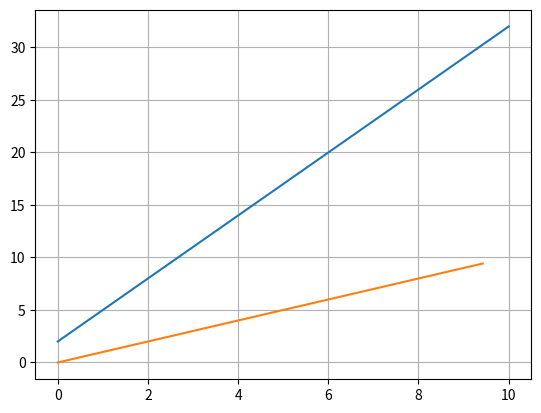

Reproduce this figure in Python.
# y=3x+2 그래프 그리기
# 함수를 지정한 범위[0, 10]의 그래프로 

import numpy as np
import matplotlib.pyplot as plt

def func(x):
    return np.sin(x)

def func(x):
    return x

if __name__ == "__main__":
    x = np.linspace(0,10)
    y =3*x+2
    plt.plot(x,y)
    x= np.linspace(0, np.pi*3)
    plt.plot(x,func(x))
    plt.grid(True)
    plt.show()
